Run: headless pygame with SDL's dummy video driver; simulated clock (each Clock.tick advances the game by its frame time, no real sleeping); random seed 0; keys injected as events and as key.get_pressed() state; no mouse input; restart key R tapped at the start of phases 3 and 4.
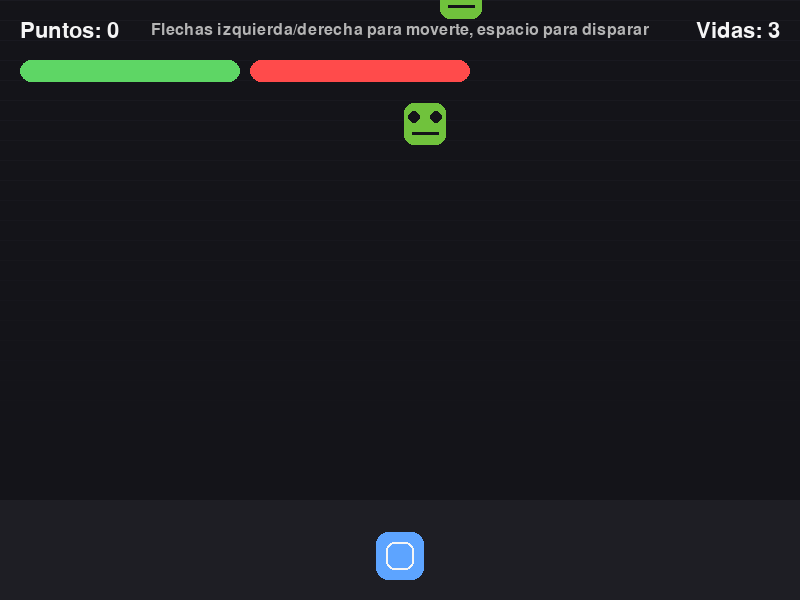
Frame 1 of 4 · flips 1–60 · no input
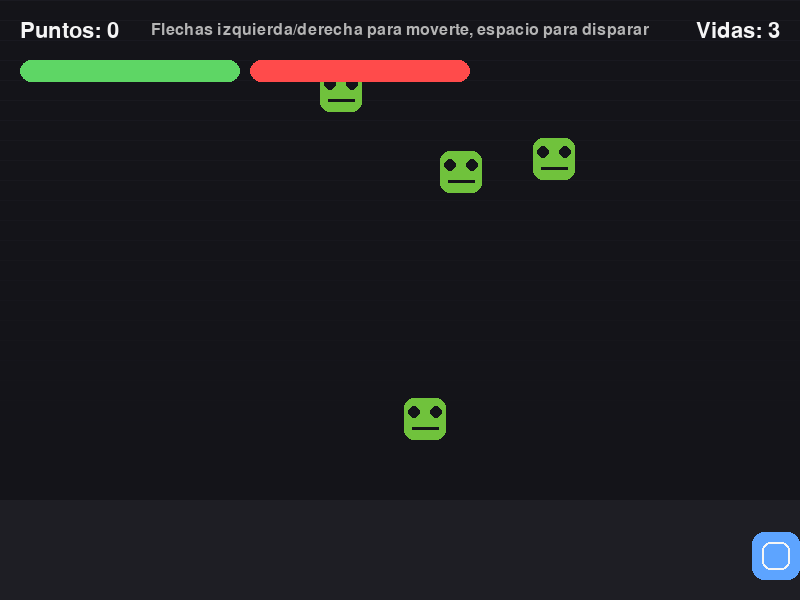
Frame 2 of 4 · flips 61–180 · tapped SPACE, RETURN · held RIGHT (→), D
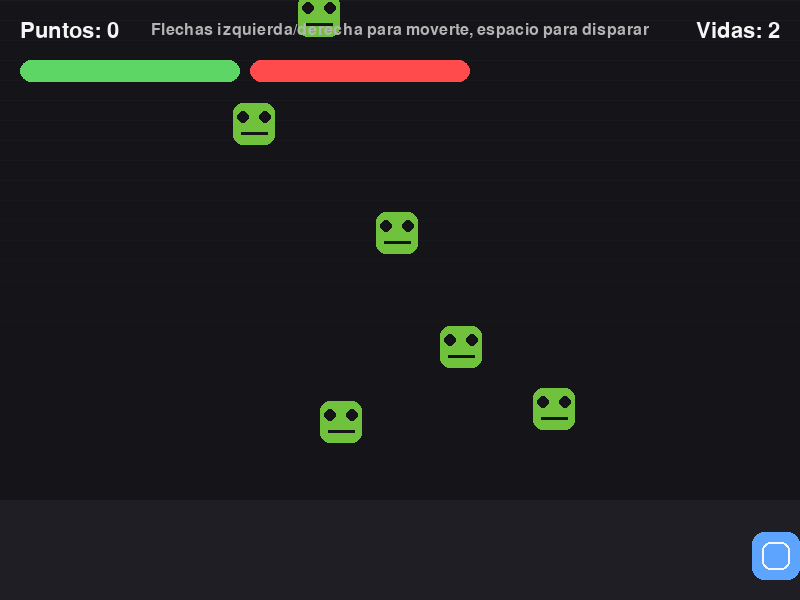
Frame 3 of 4 · flips 181–300 · tapped R · held DOWN (↓), S
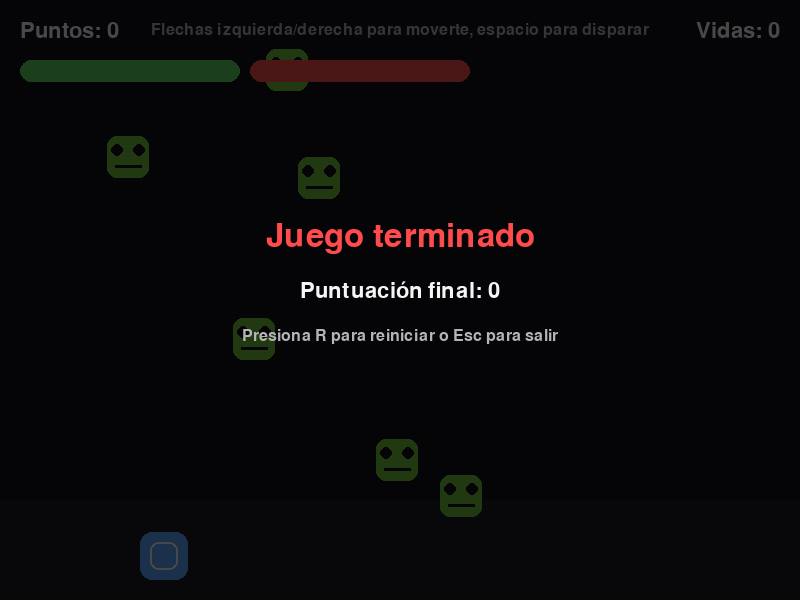
Frame 4 of 4 · flips 301–420 · tapped R · held LEFT (←), A, UP (↑), W

The pygame program that drew these frames:

import pygame
import random
import sys

pygame.init()

WIDTH, HEIGHT = 800, 600
WINDOW = pygame.display.set_mode((WIDTH, HEIGHT))
pygame.display.set_caption("Zombie Shooter - Python")

FONT_LARGE = pygame.font.Font(None, 48)
FONT_MEDIUM = pygame.font.Font(None, 32)
FONT_SMALL = pygame.font.Font(None, 24)

WHITE = (245, 245, 245)
LIGHT_GRAY = (180, 180, 180)
DARK_GRAY = (20, 20, 25)
GREEN = (94, 214, 101)
RED = (255, 75, 75)
BLUE = (93, 164, 255)
YELLOW = (255, 220, 90)
ZOMBIE_GREEN = (112, 194, 60)

clock = pygame.time.Clock()

class Player:
    def __init__(self):
        self.width = 48
        self.height = 48
        self.x = WIDTH // 2 - self.width // 2
        self.y = HEIGHT - self.height - 20
        self.speed = 6
        self.color = BLUE

    def move(self, dx):
        self.x += dx * self.speed
        self.x = max(0, min(WIDTH - self.width, self.x))

    def draw(self, surface):
        pygame.draw.rect(surface, self.color, (self.x, self.y, self.width, self.height), border_radius=12)
        pygame.draw.rect(surface, WHITE, (self.x + 10, self.y + 10, self.width - 20, self.height - 20), 2, border_radius=8)


class Bullet:
    def __init__(self, x, y):
        self.width = 8
        self.height = 18
        self.x = x
        self.y = y
        self.speed = 9
        self.color = YELLOW

    def update(self):
        self.y -= self.speed

    def draw(self, surface):
        pygame.draw.rect(surface, self.color, (self.x, self.y, self.width, self.height), border_radius=4)

    def off_screen(self):
        return self.y + self.height < 0


class Zombie:
    def __init__(self):
        self.width = 42
        self.height = 42
        self.x = random.randint(10, WIDTH - self.width - 10)
        self.y = -self.height
        self.speed = random.uniform(1.4, 2.8)
        self.color = ZOMBIE_GREEN

    def update(self):
        self.y += self.speed

    def draw(self, surface):
        pygame.draw.rect(surface, self.color, (self.x, self.y, self.width, self.height), border_radius=10)
        pygame.draw.circle(surface, DARK_GRAY, (self.x + 10, int(self.y + 14)), 6)
        pygame.draw.circle(surface, DARK_GRAY, (self.x + self.width - 10, int(self.y + 14)), 6)
        pygame.draw.line(surface, DARK_GRAY, (self.x + 8, self.y + 30), (self.x + self.width - 8, self.y + 30), 3)

    def off_screen(self):
        return self.y > HEIGHT


def draw_background(surface):
    surface.fill(DARK_GRAY)
    for i in range(0, HEIGHT, 20):
        alpha = max(0, 80 - i // 6)
        line = pygame.Surface((WIDTH, 1), pygame.SRCALPHA)
        line.fill((40, 40, 50, alpha))
        surface.blit(line, (0, i))
    pygame.draw.rect(surface, (30, 30, 36), (0, HEIGHT - 100, WIDTH, 100))


def draw_ui(surface, score, lives):
    score_text = FONT_MEDIUM.render(f"Puntos: {score}", True, WHITE)
    lives_text = FONT_MEDIUM.render(f"Vidas: {lives}", True, WHITE)
    surface.blit(score_text, (20, 20))
    surface.blit(lives_text, (WIDTH - lives_text.get_width() - 20, 20))
    pygame.draw.rect(surface, GREEN, (20, 60, 220, 22), border_radius=12)
    pygame.draw.rect(surface, RED, (250, 60, 220, 22), border_radius=12)
    intro = FONT_SMALL.render("Flechas izquierda/derecha para moverte, espacio para disparar", True, LIGHT_GRAY)
    surface.blit(intro, (WIDTH // 2 - intro.get_width() // 2, 22))


def draw_game_over(surface, score):
    overlay = pygame.Surface((WIDTH, HEIGHT), pygame.SRCALPHA)
    overlay.fill((0, 0, 0, 180))
    surface.blit(overlay, (0, 0))
    game_over_text = FONT_LARGE.render("Juego terminado", True, RED)
    score_text = FONT_MEDIUM.render(f"Puntuación final: {score}", True, WHITE)
    restart_text = FONT_SMALL.render("Presiona R para reiniciar o Esc para salir", True, LIGHT_GRAY)
    surface.blit(game_over_text, (WIDTH // 2 - game_over_text.get_width() // 2, HEIGHT // 2 - 80))
    surface.blit(score_text, (WIDTH // 2 - score_text.get_width() // 2, HEIGHT // 2 - 20))
    surface.blit(restart_text, (WIDTH // 2 - restart_text.get_width() // 2, HEIGHT // 2 + 28))


def main():
    player = Player()
    bullets = []
    zombies = []
    score = 0
    lives = 3
    game_over = False
    spawn_cooldown = 0

    while True:
        for event in pygame.event.get():
            if event.type == pygame.QUIT:
                pygame.quit()
                sys.exit()
            if event.type == pygame.KEYDOWN:
                if event.key == pygame.K_ESCAPE:
                    pygame.quit()
                    sys.exit()
                if event.key == pygame.K_r and game_over:
                    return main()
                if event.key == pygame.K_SPACE and not game_over:
                    bullets.append(Bullet(player.x + player.width // 2 - 4, player.y - 18))

        keys = pygame.key.get_pressed()
        if not game_over:
            dx = 0
            if keys[pygame.K_LEFT] or keys[pygame.K_a]:
                dx -= 1
            if keys[pygame.K_RIGHT] or keys[pygame.K_d]:
                dx += 1
            player.move(dx)

            for bullet in bullets[:]:
                bullet.update()
                if bullet.off_screen():
                    bullets.remove(bullet)

            for zombie in zombies[:]:
                zombie.update()
                if zombie.off_screen():
                    zombies.remove(zombie)
                    lives -= 1
                    if lives <= 0:
                        game_over = True

            for zombie in zombies[:]:
                for bullet in bullets[:]:
                    bullet_rect = pygame.Rect(bullet.x, bullet.y, bullet.width, bullet.height)
                    zombie_rect = pygame.Rect(zombie.x, zombie.y, zombie.width, zombie.height)
                    if bullet_rect.colliderect(zombie_rect):
                        bullets.remove(bullet)
                        zombies.remove(zombie)
                        score += 10
                        break

            player_rect = pygame.Rect(player.x, player.y, player.width, player.height)
            for zombie in zombies[:]:
                zombie_rect = pygame.Rect(zombie.x, zombie.y, zombie.width, zombie.height)
                if player_rect.colliderect(zombie_rect):
                    zombies.remove(zombie)
                    lives -= 1
                    if lives <= 0:
                        game_over = True

            if spawn_cooldown <= 0:
                zombies.append(Zombie())
                spawn_cooldown = max(16, 45 - score // 30)
            else:
                spawn_cooldown -= 1

        draw_background(WINDOW)
        player.draw(WINDOW)
        for bullet in bullets:
            bullet.draw(WINDOW)
        for zombie in zombies:
            zombie.draw(WINDOW)

        draw_ui(WINDOW, score, lives)

        if game_over:
            draw_game_over(WINDOW, score)

        pygame.display.flip()
        clock.tick(60)


if __name__ == "__main__":
    main()
